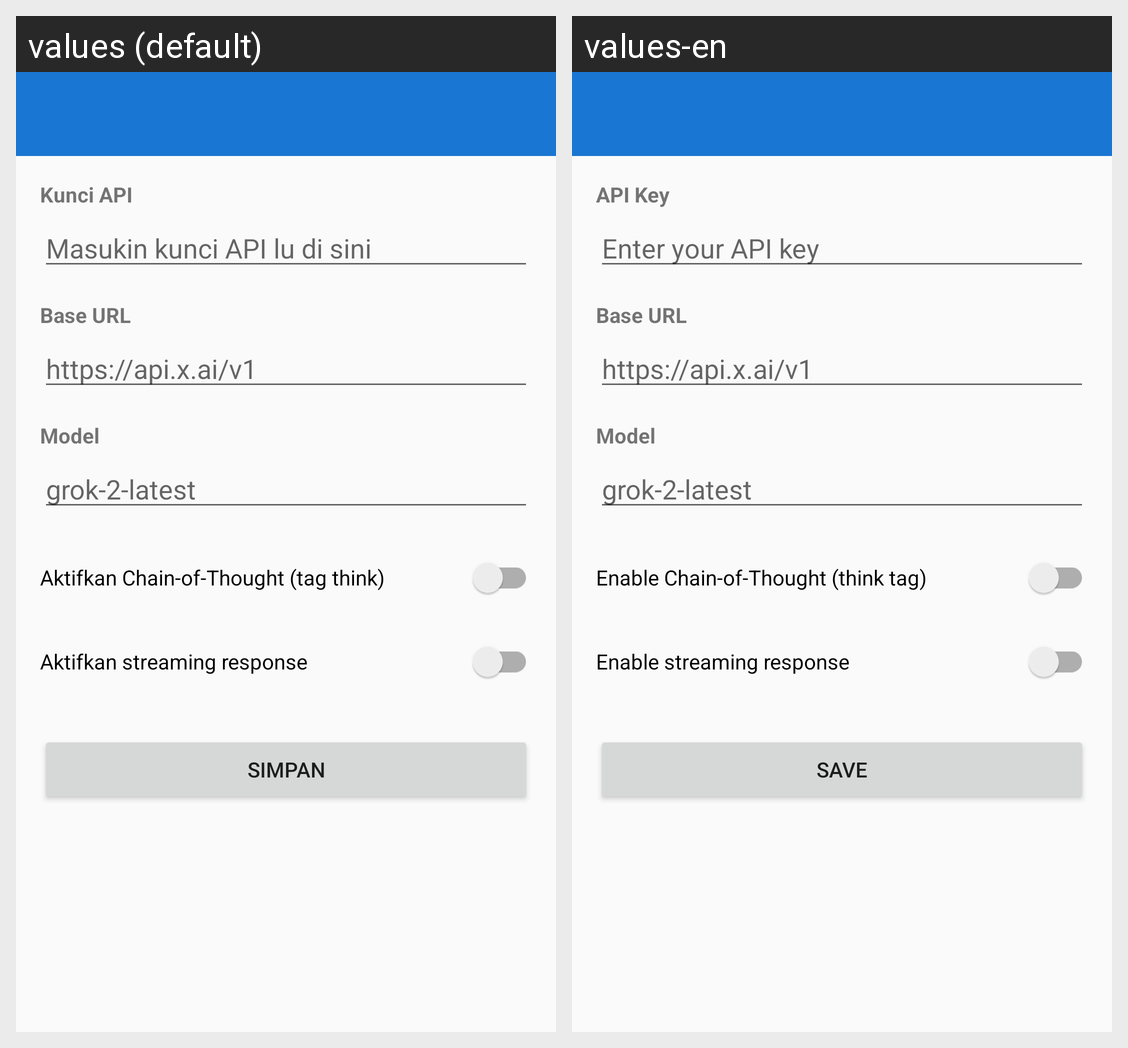

Here is an Android app screen in its default locale and in the app's own translations. Write out the translated-string differences for the strings that appear on this screen.
Android screen res/layout/activity_api_settings.xml rendered under 2 locales, left to right: values (default), values-en. Device: Nexus 5 (rendered at 1080×1920; each locale shown at half size, 540×960, under a caption strip naming it); theme Theme.VinalVoiceAI.
Strings drawn on this screen, with the default value and each locale's value (text and hints the layout hard-codes, and strings that could not be matched under every locale, appear in the picture but are not listed):

label_api_key
  values: Kunci API
  values-en: API Key

hint_api_key
  values: Masukin kunci API lu di sini
  values-en: Enter your API key

label_base_url
  values: Base URL
  values-en: Base URL

label_model
  values: Model
  values-en: Model

label_cot
  values: Aktifkan Chain-of-Thought (tag think)
  values-en: Enable Chain-of-Thought (think tag)

label_streaming
  values: Aktifkan streaming response
  values-en: Enable streaming response

save
  values: SIMPAN
  values-en: SAVE
